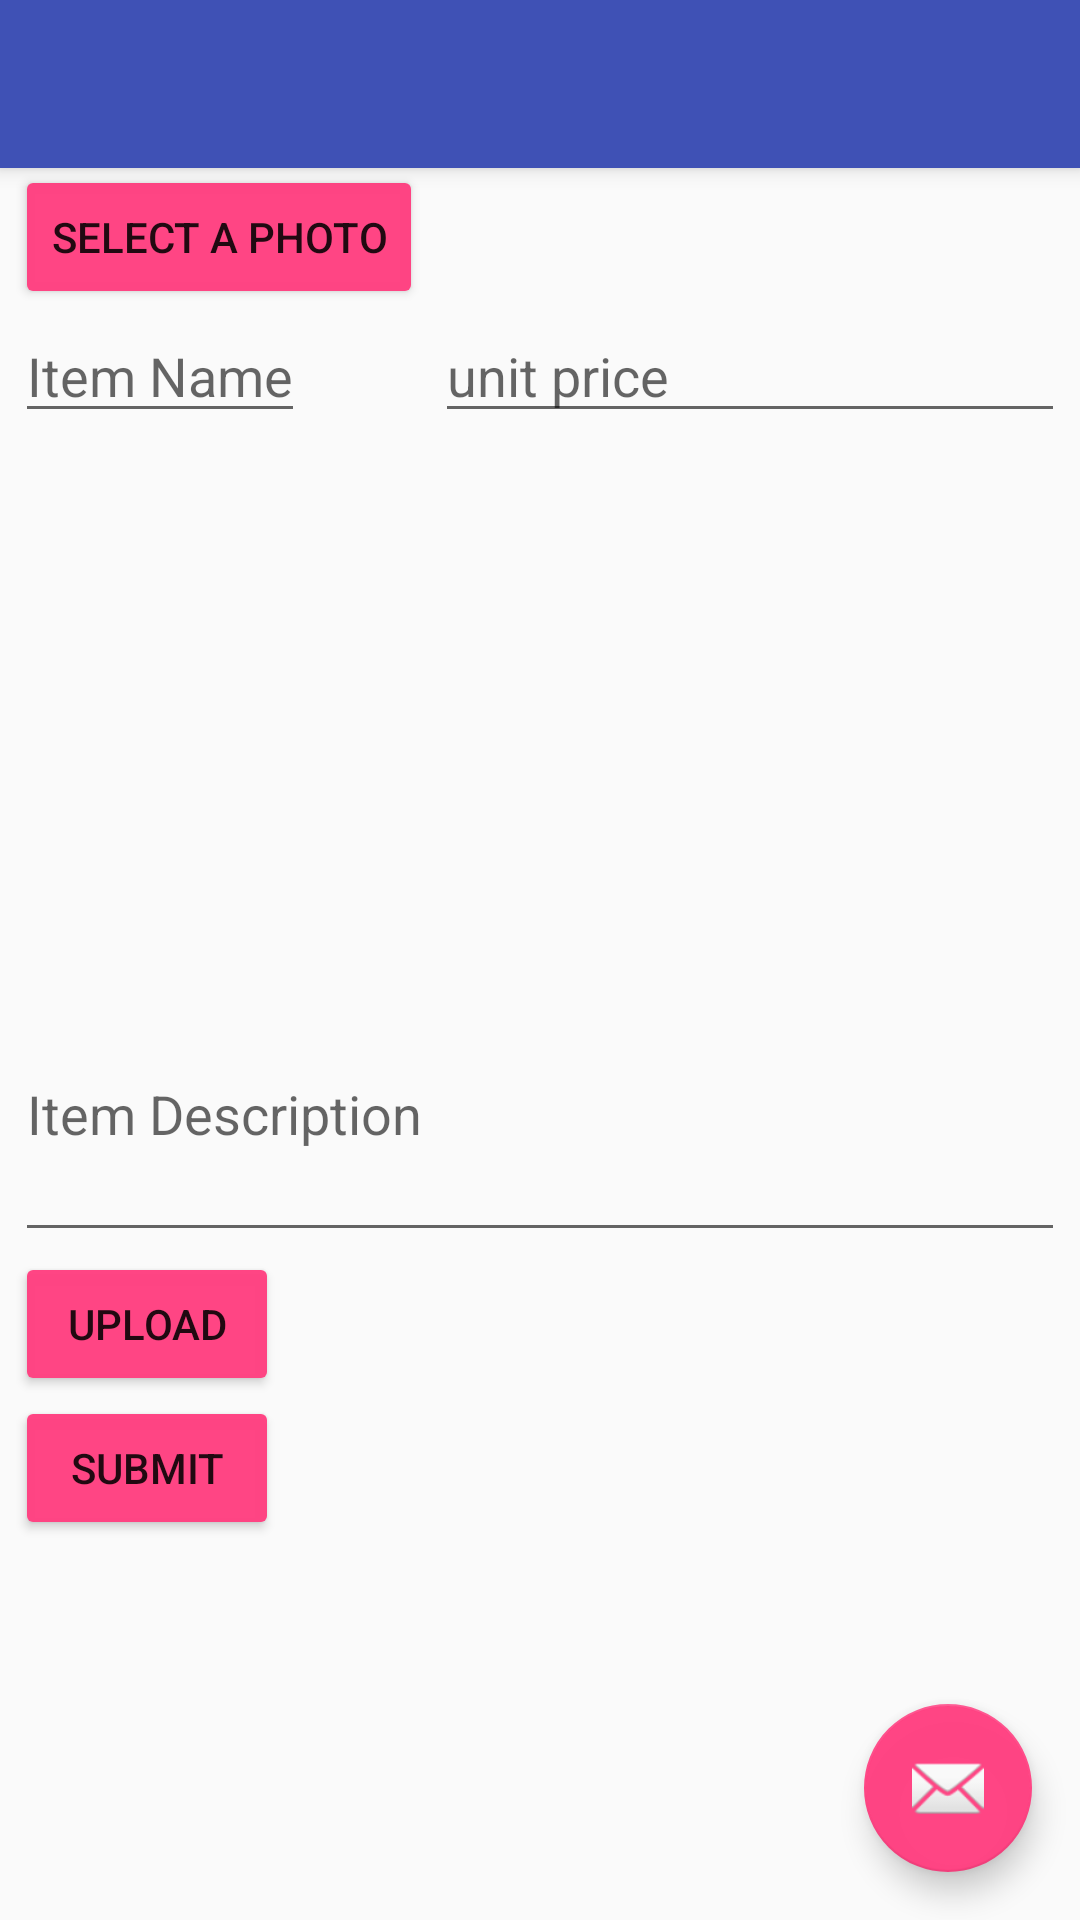

Write the Android layout XML for this screen, with the resource values it uses.
<!-- AndroidManifest.xml: application theme AppTheme -->
<!-- res/layout/activity_add_items.xml -->
<?xml version="1.0" encoding="utf-8"?>
<android.support.design.widget.CoordinatorLayout xmlns:android="http://schemas.android.com/apk/res/android"
    xmlns:app="http://schemas.android.com/apk/res-auto"
    xmlns:tools="http://schemas.android.com/tools"
    android:layout_width="match_parent"
    android:layout_height="match_parent"
    tools:context=".AddItems">

    <android.support.design.widget.AppBarLayout
        android:layout_width="match_parent"
        android:layout_height="wrap_content"
        android:theme="@style/AppTheme.AppBarOverlay">

        <android.support.v7.widget.Toolbar
            android:id="@+id/toolbar"
            android:layout_width="match_parent"
            android:layout_height="?attr/actionBarSize"
            android:background="?attr/colorPrimary"
            app:popupTheme="@style/AppTheme.PopupOverlay" />

    </android.support.design.widget.AppBarLayout>

    <include layout="@layout/content_add_items" />

    <android.support.design.widget.FloatingActionButton
        android:id="@+id/fab"
        android:layout_width="wrap_content"
        android:layout_height="wrap_content"
        android:layout_gravity="bottom|end"
        android:layout_margin="@dimen/fab_margin"
        app:srcCompat="@android:drawable/ic_dialog_email" />

</android.support.design.widget.CoordinatorLayout>
<!-- res/layout/content_add_items.xml (included above) -->
<?xml version="1.0" encoding="utf-8"?>
<LinearLayout
    xmlns:android="http://schemas.android.com/apk/res/android"
    xmlns:app="http://schemas.android.com/apk/res-auto"
    xmlns:tools="http://schemas.android.com/tools"
    android:layout_width="match_parent"
    android:layout_height="match_parent"
    tools:context=".AddItems"
    android:layout_marginTop="@dimen/activity_vertical_margin">

    <RelativeLayout  xmlns:android="http://schemas.android.com/apk/res/android"
        android:layout_width="match_parent"
        android:layout_height="wrap_content"
        android:gravity="center_horizontal"
        android:orientation="horizontal"
        tools:layout_editor_absoluteX="16dp"
        tools:layout_editor_absoluteY="16dp">

        <Button
            android:id="@+id/buttonChoose"
            android:layout_width="wrap_content"
            android:layout_height="wrap_content"
            android:theme="@style/homepageButton"
            android:text="@string/SelectPhoto" />

        <EditText
            android:id="@+id/editText2"
            android:layout_width="wrap_content"
            android:layout_height="wrap_content"
            android:layout_weight="1"
            android:hint="@string/ItemName"
            android:layout_below="@id/buttonChoose"/>

        <ImageView
            android:id="@+id/imageView"
            android:layout_width="218dp"
            android:layout_height="178dp"
            android:layout_below="@id/editText2"
            tools:layout_editor_absoluteX="83dp"
            tools:layout_editor_absoluteY="55dp" />

        <EditText
            android:id="@+id/editText3"
            android:layout_width="350dp"
            android:layout_height="95dp"
            android:ems="10"
            android:inputType="textMultiLine"
            android:hint="@string/ItemDesc"
            tools:layout_editor_absoluteX="16dp"
            tools:layout_editor_absoluteY="322dp"
            android:layout_below="@id/imageView"/>

        <EditText
            android:id="@+id/editText"
            android:layout_width="wrap_content"
            android:layout_height="wrap_content"
            android:layout_alignEnd="@+id/editText3"
            android:layout_below="@+id/buttonChoose"
            android:ems="10"
            android:hint="unit price"
            android:inputType="number" />

        <Button
            android:id="@+id/buttonUpload"
            android:layout_width="wrap_content"
            android:layout_height="wrap_content"
            android:layout_alignStart="@+id/buttonChoose"
            android:layout_below="@+id/editText3"
            android:theme="@style/homepageButton"
            android:text="@string/UploadPhoto" />

        <Button
            android:id="@+id/buttonsubmit"
            android:layout_width="wrap_content"
            android:layout_height="wrap_content"
            android:layout_alignStart="@+id/buttonChoose"
            android:layout_below="@+id/buttonUpload"
            android:text="Submit"
            android:theme="@style/homepageButton"
            tools:layout_editor_absoluteX="148dp"
            tools:layout_editor_absoluteY="447dp" />

    </RelativeLayout>

</LinearLayout>
<!-- resources referenced by this layout -->
<resources>
  <dimen name="activity_vertical_margin">55dp</dimen>
  <dimen name="fab_margin">16dp</dimen>
  <string name="ItemDesc">Item Description</string>
  <string name="ItemName">Item Name</string>
  <string name="SelectPhoto">Select a photo</string>
  <string name="UploadPhoto">Upload</string>
  <style name="AppTheme.AppBarOverlay" parent="ThemeOverlay.AppCompat.Dark.ActionBar" />
  <style name="AppTheme.PopupOverlay" parent="ThemeOverlay.AppCompat.Light" />
  <style name="homepageButton" parent="Theme.AppCompat.Light">
          <item name="colorControlHighlight">@color/colorAction</item>
          <item name="colorButtonNormal">@color/colorAccent</item>
      </style>
  <style name="AppTheme" parent="Theme.AppCompat.Light.DarkActionBar">
          
          <item name="colorPrimary">@color/colorPrimary</item>
          <item name="colorPrimaryDark">@color/colorPrimaryDark</item>
          <item name="colorAccent">@color/colorAccent</item>
      </style>
  <color name="colorAccent">#f8ff4081</color>
  <color name="colorPrimary">#3F51B5</color>
  <color name="colorPrimaryDark">#ff0077</color>
</resources>
